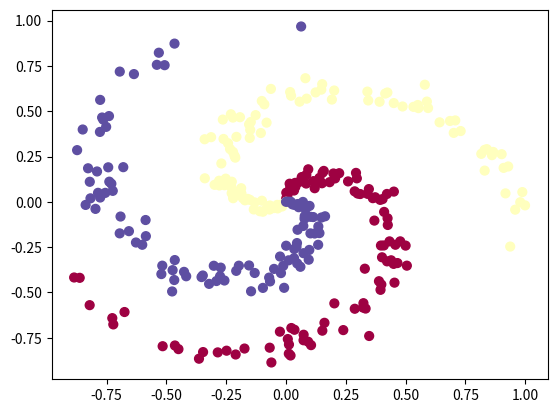

Python code for this plot:
import numpy as np
import matplotlib.pyplot as plt

N = 100
K = 3
D = 2
X = np.zeros((N * K, D))
Y = np.zeros(N * K, dtype='uint8')
for k in range(K):
    idx = range(N * k, N * (k + 1))
    r = np.linspace(0.0, 1.0, N)
    t = np.linspace(4 * k, (k + 1) * 4, N) + np.random.randn(N) * 0.2
    X[idx] = np.c_[r * np.sin(t), r * np.cos(t)]
    Y[idx] = k

plt.scatter(X[:, 0], X[:, 1], c=Y, s=40, cmap=plt.cm.Spectral)
plt.show()

def softmax(X):
    W = 0.01 * np.random.randn(D, K)
    b = np.zeros(1, K)
    scores = np.dot(X, W) + b
    exp_scores = np.exp(scores)
    probs = exp_scores / np.sum(exp_scores, axis=1, keepdims=True)
